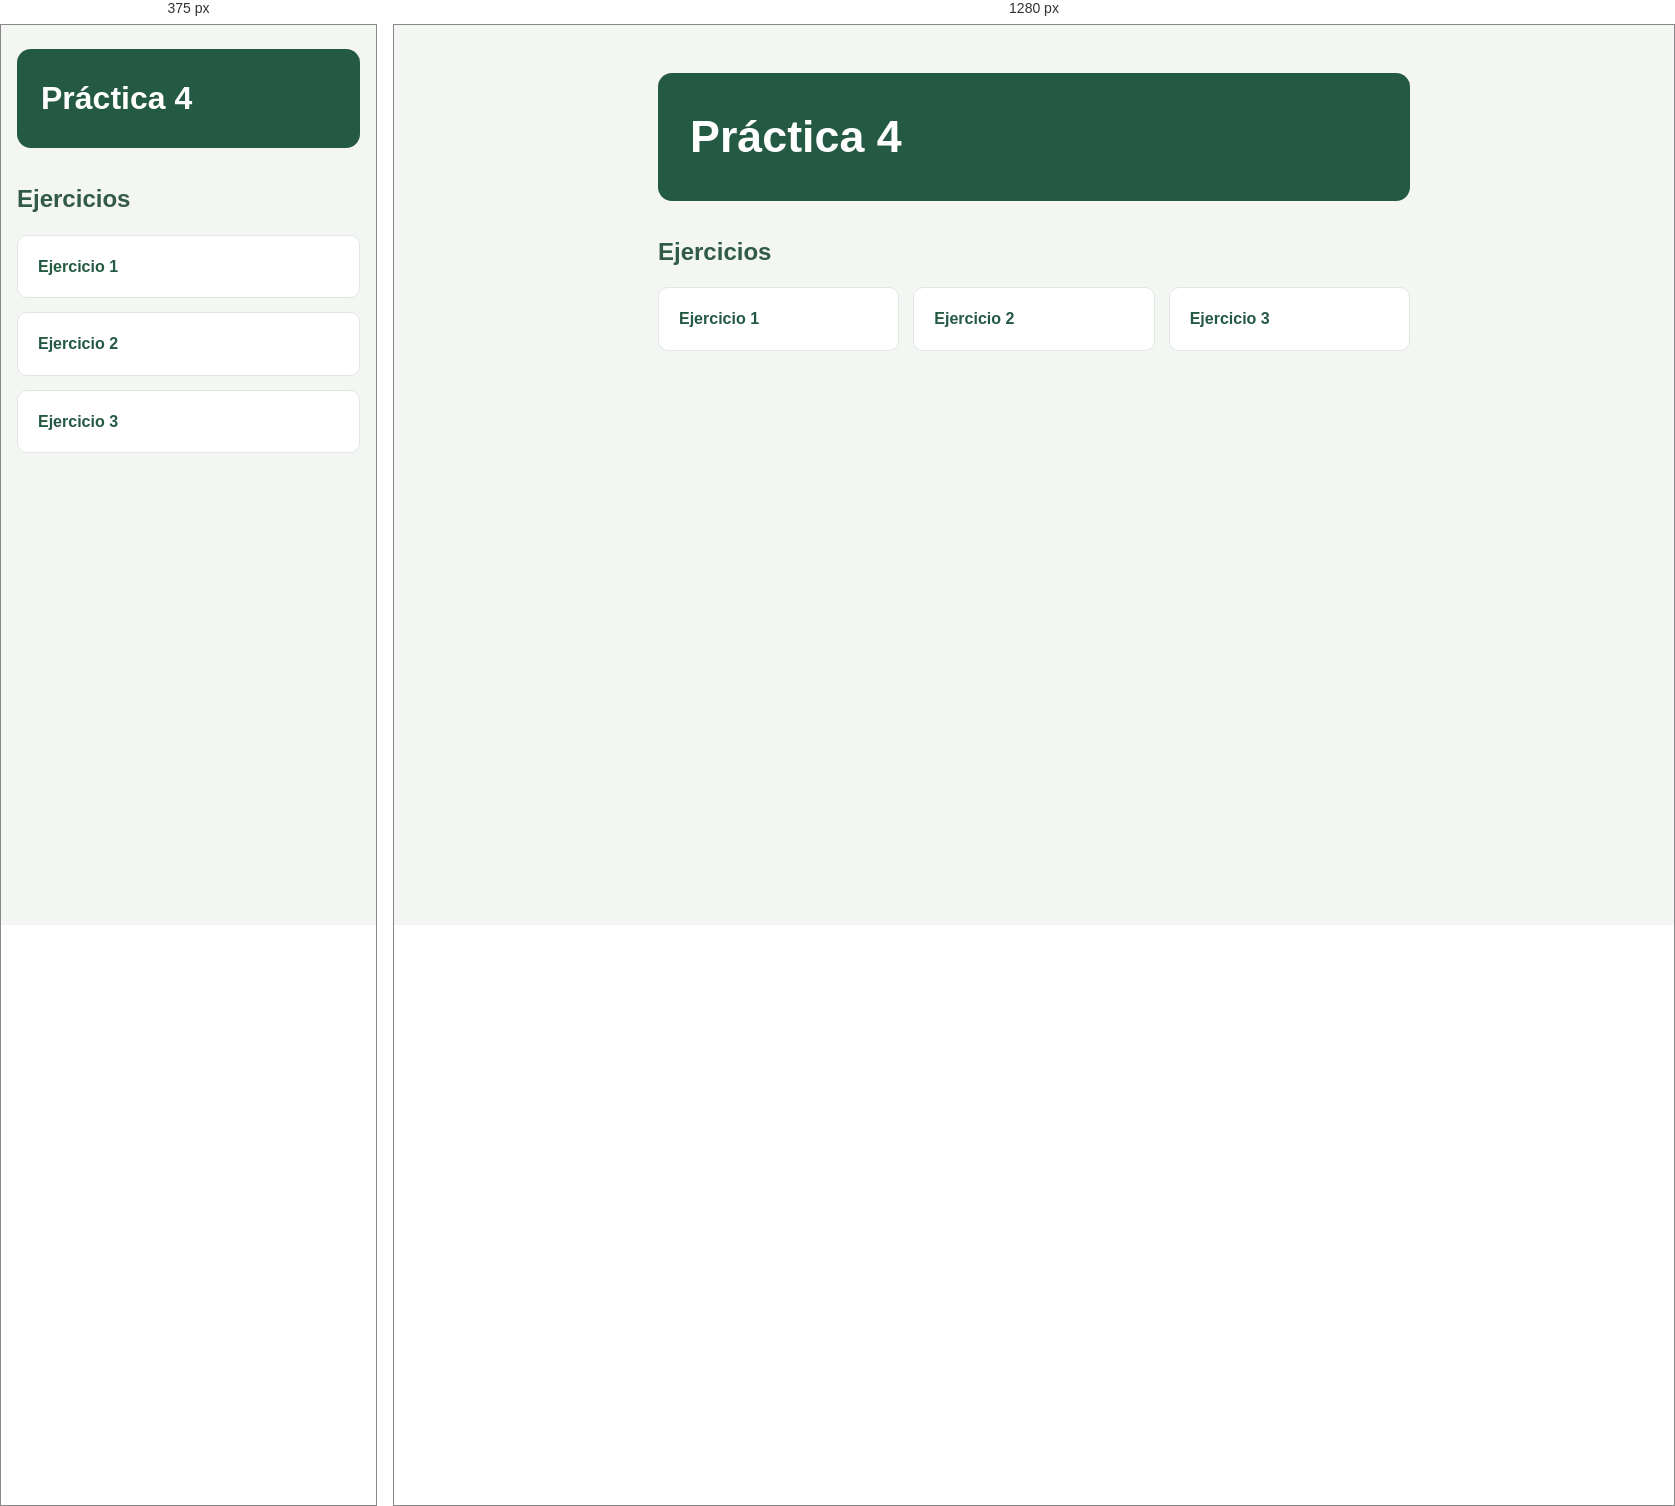
Rendered at 375 px and 1280 px, left to right.

<!-- file: practica4.html -->
<!DOCTYPE html>
<html lang="es">
<head>
    <meta charset="UTF-8">
    <meta name="viewport" content="width=device-width, initial-scale=1.0">
    <title>Tema 4 - Funciones</title>
    <link rel="stylesheet" href="practica4.css">
</head>
<body>
    <h1>Práctica 4</h1>
    <h2>Ejercicios</h2>

    <ul>
        <li><a href="ejercicio1/ej1.html">Ejercicio 1</a></li>
        <li><a href="ejercicio2/ej2.html">Ejercicio 2</a></li>
        <li><a href="ejercicio3/ej3.html">Ejercicio 3</a></li>

    </ul>
</body>
</html>

/* @media block from practica4.css */
@media (max-width: 500px) {
    body {
        padding: 24px 16px;
    }

    h1 {
        padding: 24px;
    }
}